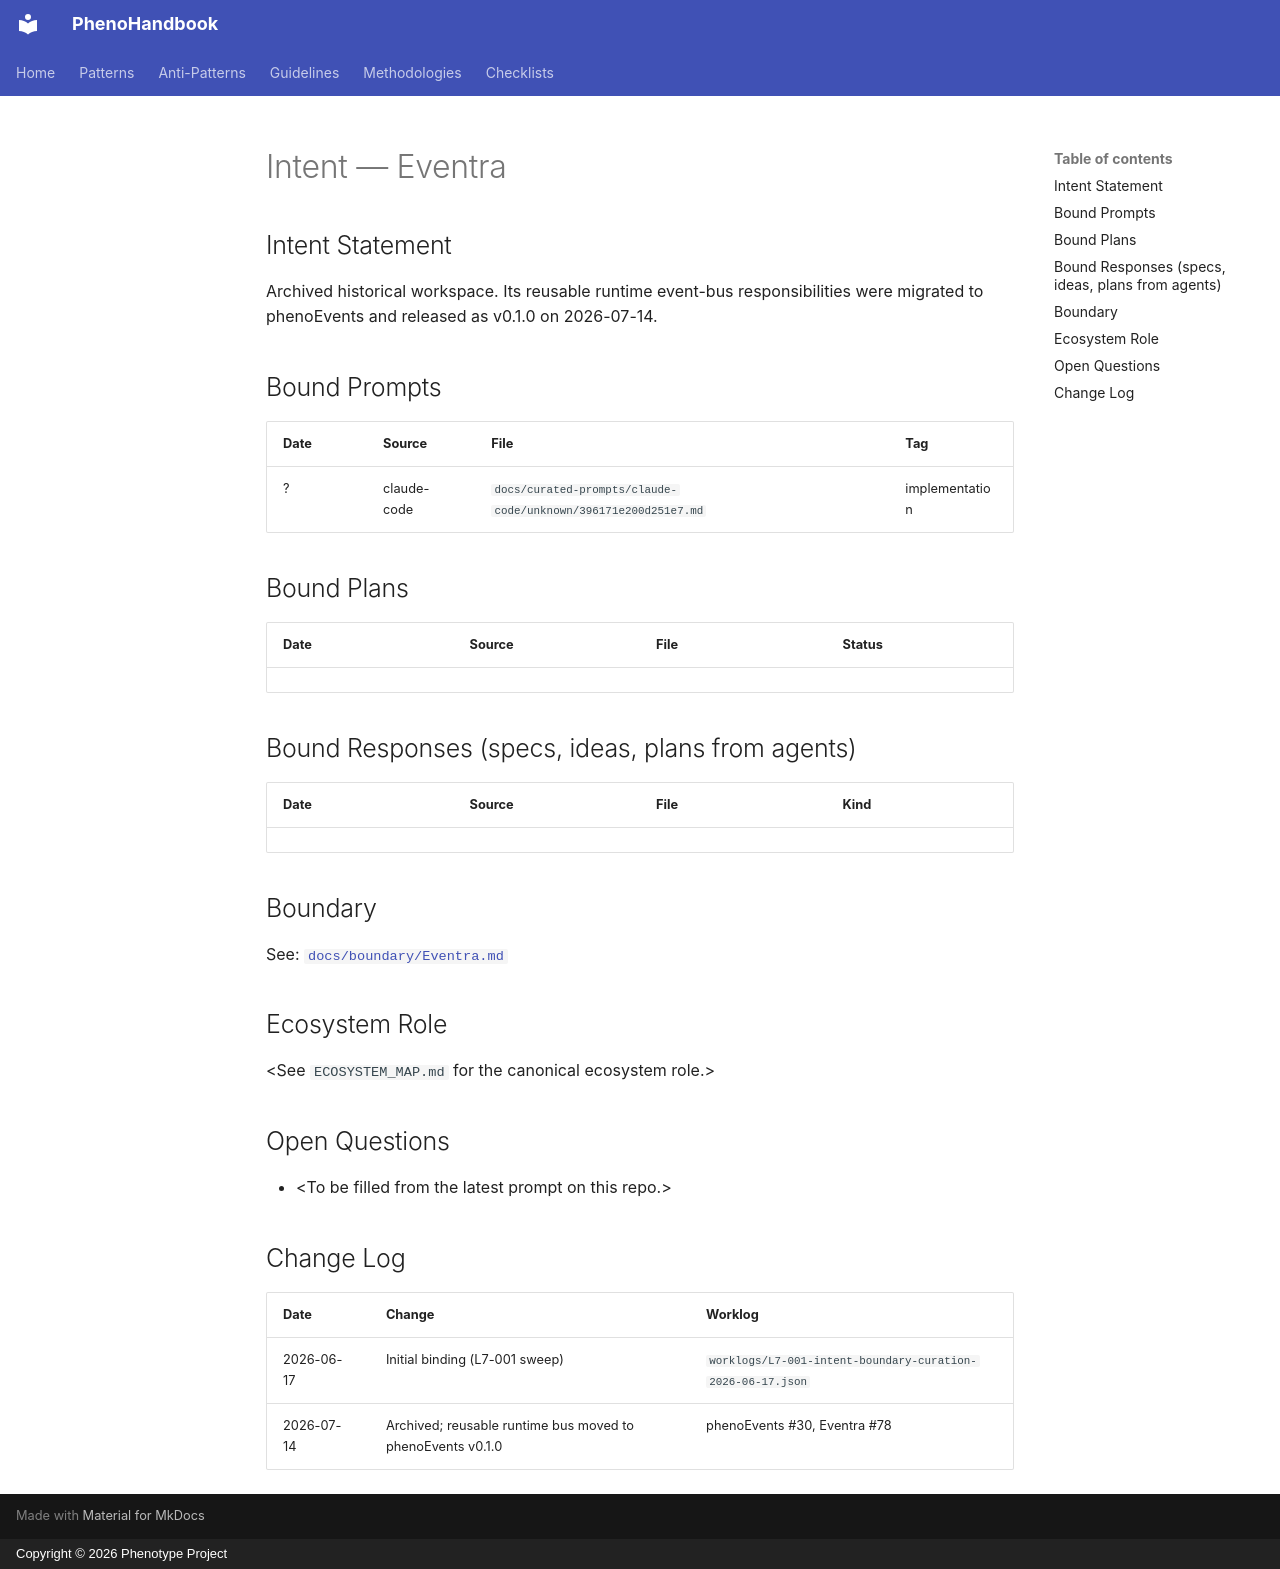

repository: KooshaPari/PhenoShared · page: intent/Eventra/index.html · generator: mkdocs · copyright: Copyright © 2026 Phenotype Project

---
repo: "Eventra"
aliases: []
role: historical
status: archived
last_verified: 2026-07-14
bound_prompts: 1
bound_plans: 0
bound_responses: 0
device: macbook
---

# Intent — Eventra

## Intent Statement

Archived historical workspace. Its reusable runtime event-bus responsibilities
were migrated to phenoEvents and released as v0.1.0 on 2026-07-14.

## Bound Prompts

| Date | Source | File | Tag |
| ---- | ------ | ---- | --- |
| ? | claude-code | `docs/curated-prompts/claude-code/unknown/396171e200d251e7.md` | implementation |

## Bound Plans

| Date | Source | File | Status |
| ---- | ------ | ---- | ------ |

## Bound Responses (specs, ideas, plans from agents)

| Date | Source | File | Kind |
| ---- | ------ | ---- | ---- |

## Boundary

See: [`docs/boundary/Eventra.md`](../boundary/Eventra.md)

## Ecosystem Role

&lt;See `ECOSYSTEM_MAP.md` for the canonical ecosystem role.>

## Open Questions

- &lt;To be filled from the latest prompt on this repo.>

## Change Log

| Date | Change | Worklog |
| ---- | ------ | ------- |
| 2026-06-17 | Initial binding (L7-001 sweep) | `worklogs/L7-001-intent-boundary-curation-2026-06-17.json` |
| 2026-07-14 | Archived; reusable runtime bus moved to phenoEvents v0.1.0 | phenoEvents #30, Eventra #78 |
